Run: headless pygame with SDL's dummy video driver; simulated clock (each Clock.tick advances the game by its frame time, no real sleeping); random seed 0; keys injected as events and as key.get_pressed() state; no mouse input.
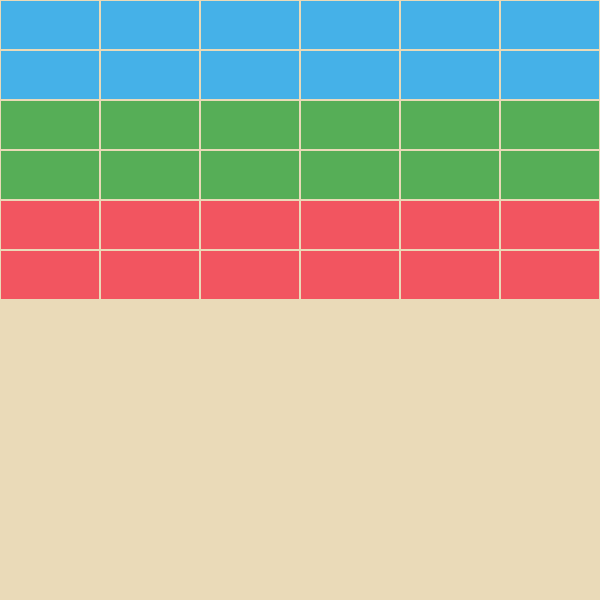
Frame 1 of 4 · flips 1–60 · no input
Frame 2 of 4 · flips 61–180 · tapped SPACE, RETURN · held RIGHT (→), D · screen unchanged from frame 1, image omitted
Frame 3 of 4 · flips 181–300 · held DOWN (↓), S · screen unchanged from frame 2, image omitted
Frame 4 of 4 · flips 301–420 · held LEFT (←), A, UP (↑), W · screen unchanged from frame 3, image omitted

The pygame program that drew these frames:

import pygame

# WINDOW PROPERTIES
pygame.init()
WIDTH, HEIGHT = 600, 600
WINDOW = pygame.display.set_mode((WIDTH, HEIGHT))
pygame.display.set_caption("Breakout")

# COLORS
BACKGROUND = (234, 218, 184)
RED = (242, 85, 96)
GREEN = (86, 174, 87)
BLUE = (69, 177, 232)

# GAME VARIABLES
ROWS = 6
COLS = 6

class Wall():
    def __init__(self):
        self.width = WIDTH // COLS
        self.height = 50

    def create_wall(self):
        self.blocks = []
        block = []
        for row in range(ROWS):
            block_row = []
            for col in range(COLS):
                block_x = self.width * col
                block_y = self.height * row
                brick = pygame.Rect(block_x, block_y, self.width, self.height)
                if row < 2:
                    strength = 3
                elif row < 4:
                    strength = 2
                elif row < 6:
                    strength = 1
                block = [brick, strength]
                block_row.append(block)
            self.blocks.append(block_row)
    
    def draw_wall(self):
        for block_row in self.blocks:
            for block in block_row:
                if block[1] == 3:
                    block_color = BLUE
                elif block[1] == 2:
                    block_color = GREEN
                elif block[1] == 1:
                    block_color = RED
                pygame.draw.rect(WINDOW, block_color, block[0])
                pygame.draw.rect(WINDOW, BACKGROUND, block[0], 1)

wall = Wall()
wall.create_wall()

run = True
while run:

    WINDOW.fill(BACKGROUND)
    wall.draw_wall()

    for event in pygame.event.get():
        if event.type == pygame.QUIT:
            run = False

    pygame.display.update()

pygame.quit()
